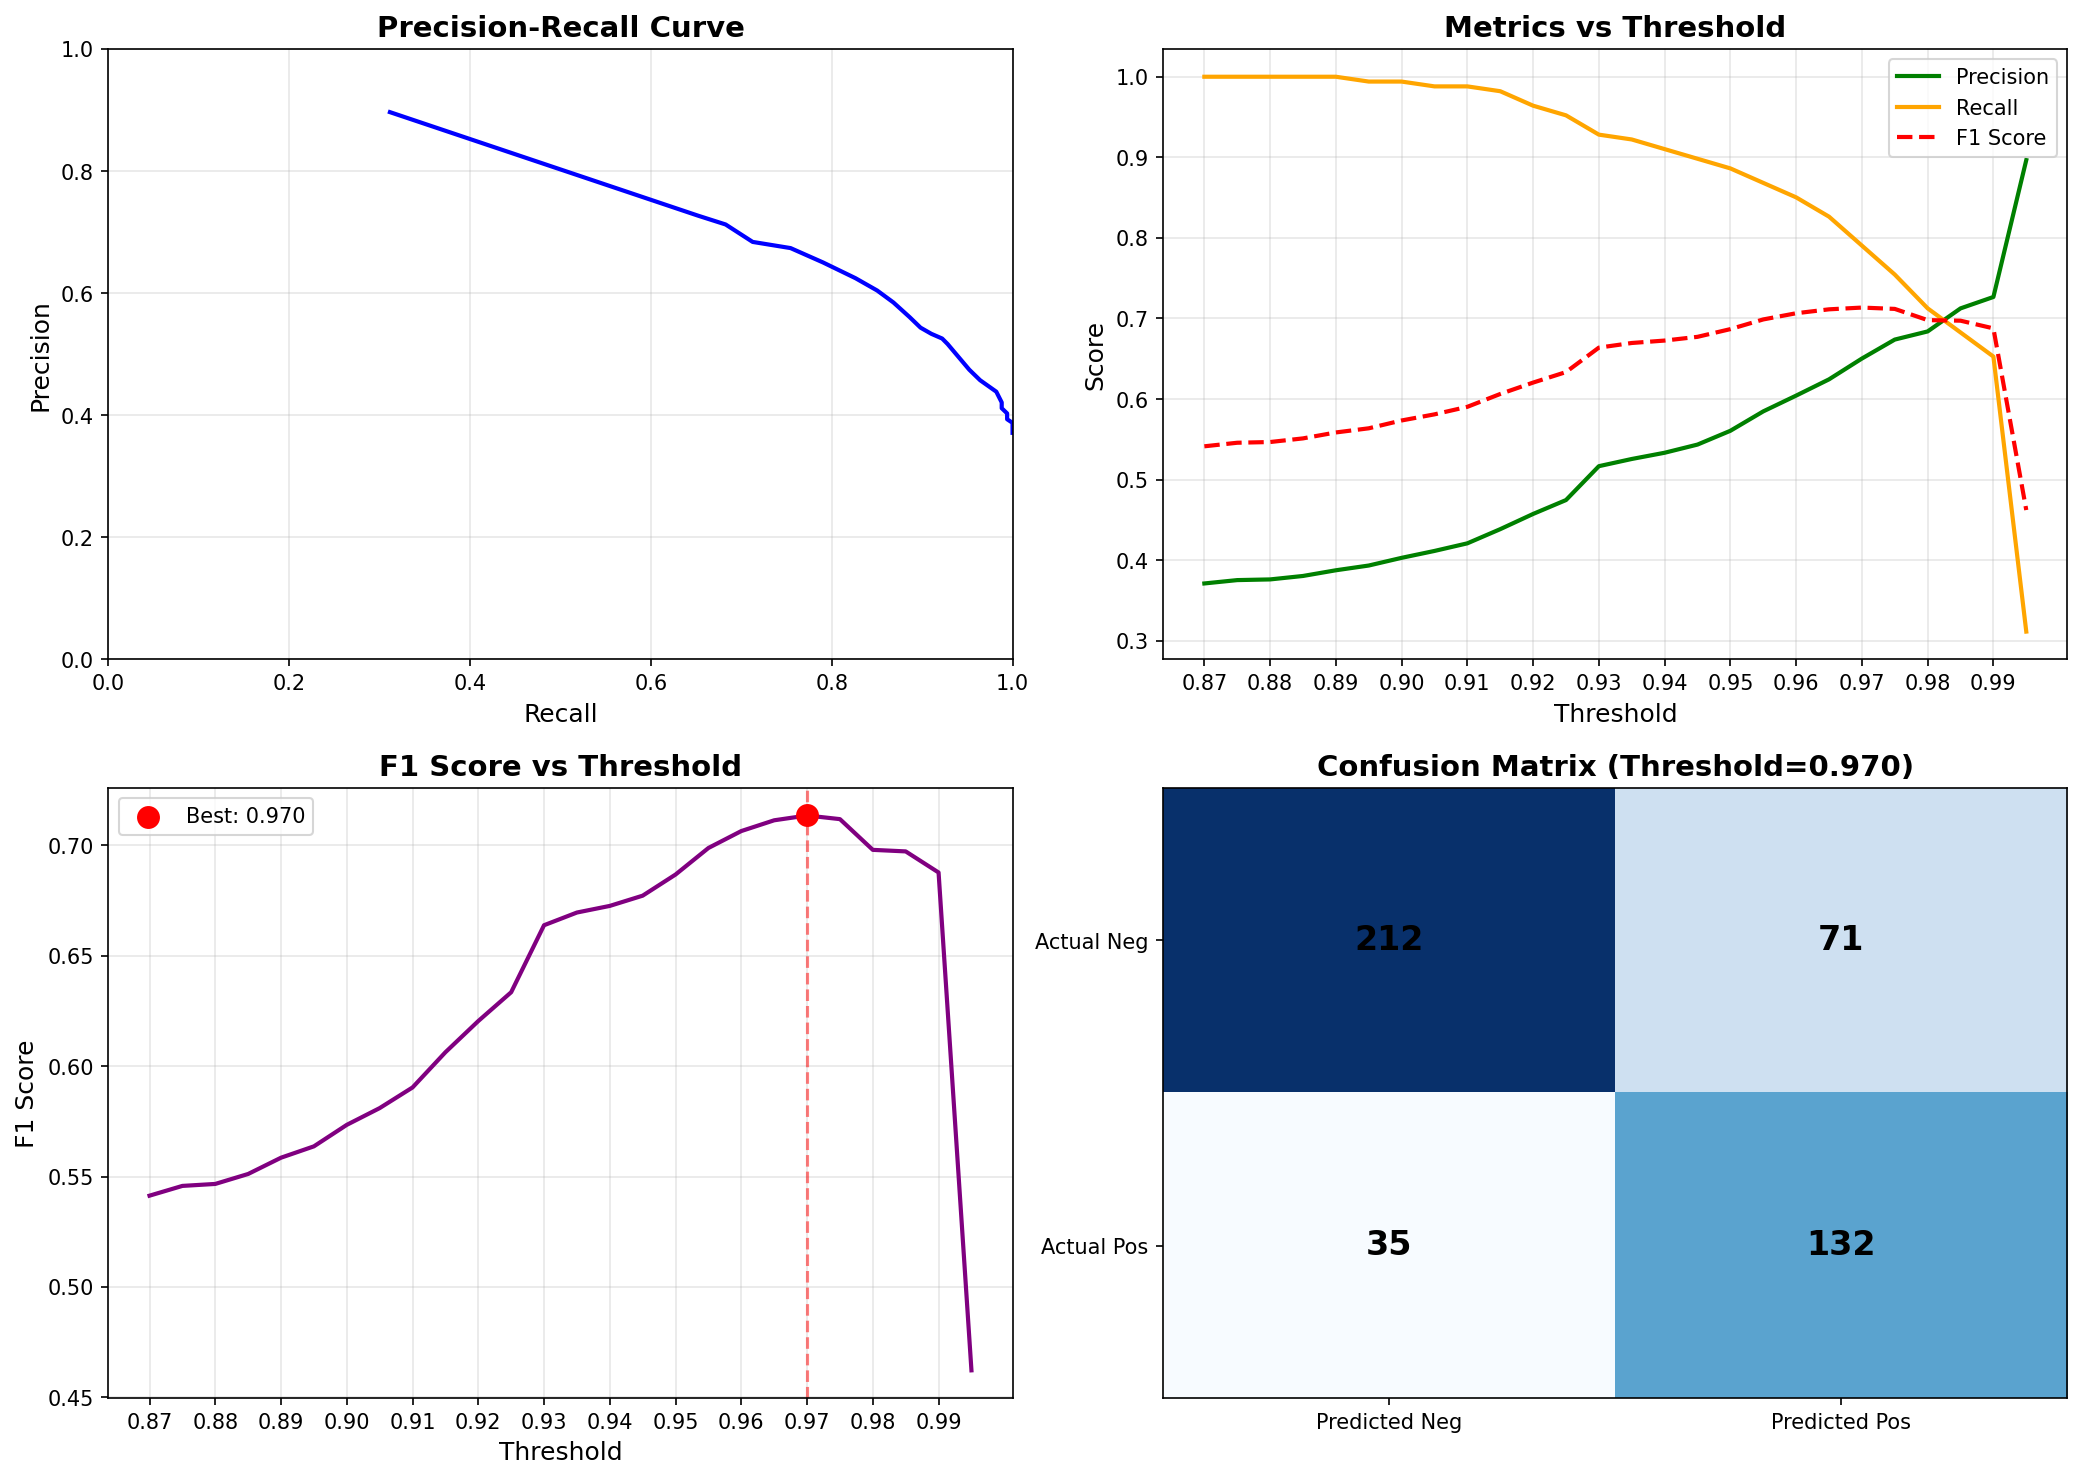

The table this chart was drawn from, first rows:
threshold, precision, recall, f1_score, accuracy, tp, fp, tn, fn
0.87, 0.3711, 1.0, 0.5413, 0.3711, 167, 283, 0, 0
0.875, 0.3753, 1.0, 0.5458, 0.3822, 167, 278, 5, 0
0.88, 0.3761, 1.0, 0.5466, 0.3844, 167, 277, 6, 0
0.885, 0.3804, 1.0, 0.5512, 0.3956, 167, 272, 11, 0
0.89, 0.3875, 1.0, 0.5585, 0.4133, 167, 264, 19, 0
0.895, 0.3934, 0.994, 0.5637, 0.4289, 166, 256, 27, 1
0.9, 0.4029, 0.994, 0.5734, 0.4511, 166, 246, 37, 1
0.905, 0.4115, 0.988, 0.581, 0.4711, 165, 236, 47, 2
0.91, 0.4209, 0.988, 0.5903, 0.4911, 165, 227, 56, 2
0.915, 0.4385, 0.982, 0.6063, 0.5267, 164, 210, 73, 3
0.92, 0.4574, 0.9641, 0.6204, 0.5622, 161, 191, 92, 6
0.925, 0.4746, 0.9521, 0.6335, 0.5911, 159, 176, 107, 8
0.93, 0.5167, 0.9281, 0.6638, 0.6511, 155, 145, 138, 12
0.935, 0.5256, 0.9222, 0.6696, 0.6622, 154, 139, 144, 13
0.94, 0.5333, 0.9102, 0.6726, 0.6711, 152, 133, 150, 15
0.945, 0.5435, 0.8982, 0.6772, 0.6822, 150, 126, 157, 17
0.95, 0.5606, 0.8862, 0.6868, 0.7, 148, 116, 167, 19
0.955, 0.5847, 0.8683, 0.6988, 0.7222, 145, 103, 180, 22
0.96, 0.6043, 0.8503, 0.7065, 0.7378, 142, 93, 190, 25
0.965, 0.6244, 0.8263, 0.7113, 0.7511, 138, 83, 200, 29
0.97, 0.6502, 0.7904, 0.7135, 0.7644, 132, 71, 212, 35
0.975, 0.6738, 0.7545, 0.7119, 0.7733, 126, 61, 222, 41
0.98, 0.6839, 0.7126, 0.6979, 0.7711, 119, 55, 228, 48
0.985, 0.7125, 0.6826, 0.6972, 0.78, 114, 46, 237, 53
0.99, 0.7267, 0.6527, 0.6877, 0.78, 109, 41, 242, 58
0.995, 0.8966, 0.3114, 0.4622, 0.7311, 52, 6, 277, 115
